Run: headless pygame with SDL's dummy video driver; simulated clock (each Clock.tick advances the game by its frame time, no real sleeping); random seed 0; keys injected as events and as key.get_pressed() state; no mouse input.
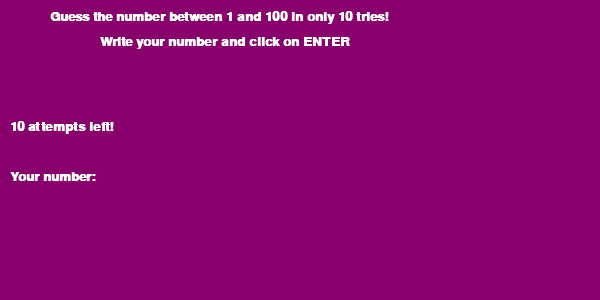
Frame 1 of 4 · flips 1–60 · no input
Frame 2 of 4 · flips 61–180 · tapped SPACE, RETURN · held RIGHT (→), D · screen unchanged from frame 1, image omitted
Frame 3 of 4 · flips 181–300 · held DOWN (↓), S · screen unchanged from frame 2, image omitted
Frame 4 of 4 · flips 301–420 · held LEFT (←), A, UP (↑), W · screen unchanged from frame 3, image omitted

The pygame program that drew these frames:

import pygame
from random import randint

# pygame setup
pygame.init()
size = (600, 300)
background_colour = (135, 0, 108)
font = pygame.font.SysFont('Calibri', 20, True, False)
text_colour = (255, 255, 255)
clock = pygame.time.Clock()

pygame.display.set_caption('Guess game')
screen = pygame.display.set_mode(size)

random_number = randint(1, 100)
max_attempts = 10
attempts = 0
message = ""
guess = None
attempt_counter = f"{max_attempts - attempts} attempts left! "
your_number = "Your number:"

running = True

while running:
    # poll for events
    for event in pygame.event.get():
        if event.type == pygame.QUIT:
            running = False
        if attempts < max_attempts:
            if event.type == pygame.KEYDOWN:
                if event.key == pygame.K_ESCAPE:
                    running = False
                elif pygame.K_0 <= event.key <= pygame.K_9:
                    if guess is None:
                        guess = 0
                    guess = guess * 10 + (event.key - pygame.K_0)
                elif event.key == pygame.K_RETURN:
                    if attempts < max_attempts:
                        if guess is not None:
                            if guess < random_number:
                                message = "No, my number is higher!"
                            elif guess > random_number:
                                message = "No, my number is lower!"
                            else:
                                message = f"Congratulations! You guessed the number ({random_number})!"
                                attempts = max_attempts
                            attempts += 1
                            guess = None
                        if attempts >= max_attempts and running is not False:
                            message= f"Sorry, but you lose! I WIN! My number was {random_number}."
        
                    attempt_counter = f"{max_attempts - attempts} attempts left!"
                
                elif event.key == pygame.K_BACKSPACE:
                    if guess is not None:
                        guess //= 10

    # fill the screen with a color to wipe away anything from the last frame
    screen.fill(background_colour)

    # RENDER YOUR GAME HERE
    title = font.render("Guess the number between 1 and 100 in only 10 tries!", True, text_colour)
    screen.blit(title, (50, 10))

    task = font.render('Write your number and click on ENTER', True, text_colour)
    screen.blit(task, (100, 35))

    text = font.render(message, True, text_colour)
    screen.blit(text, (10, 90))

    attempt_counter_text = font.render(attempt_counter, True, text_colour)
    screen.blit(attempt_counter_text, (10, 120))

    user_number = font.render(f"{your_number}{guess if guess is not None else ''}", True, text_colour)
    screen.blit(user_number, (10, 170))

    # flip() the display to put your work on the screen
    pygame.display.flip()

    clock.tick(60)  # limits FPS to 60

pygame.quit()
